4-way image classification set "real_data" from GitHub (segnimekonnen7/budget-buddy); label vocabulary: bacterial blight, brown spot, healthy, leaf blast.

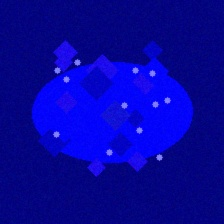
Label: leaf blast

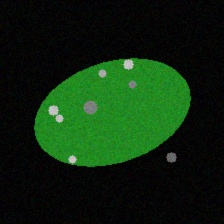
Label: brown spot

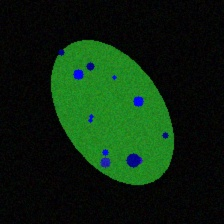
Label: leaf blast

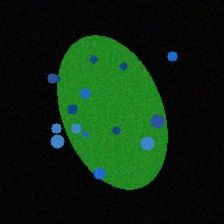
Label: bacterial blight

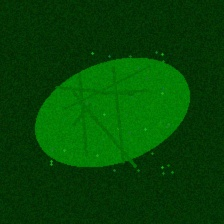
Label: healthy

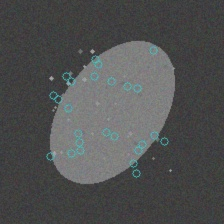
Label: brown spot
